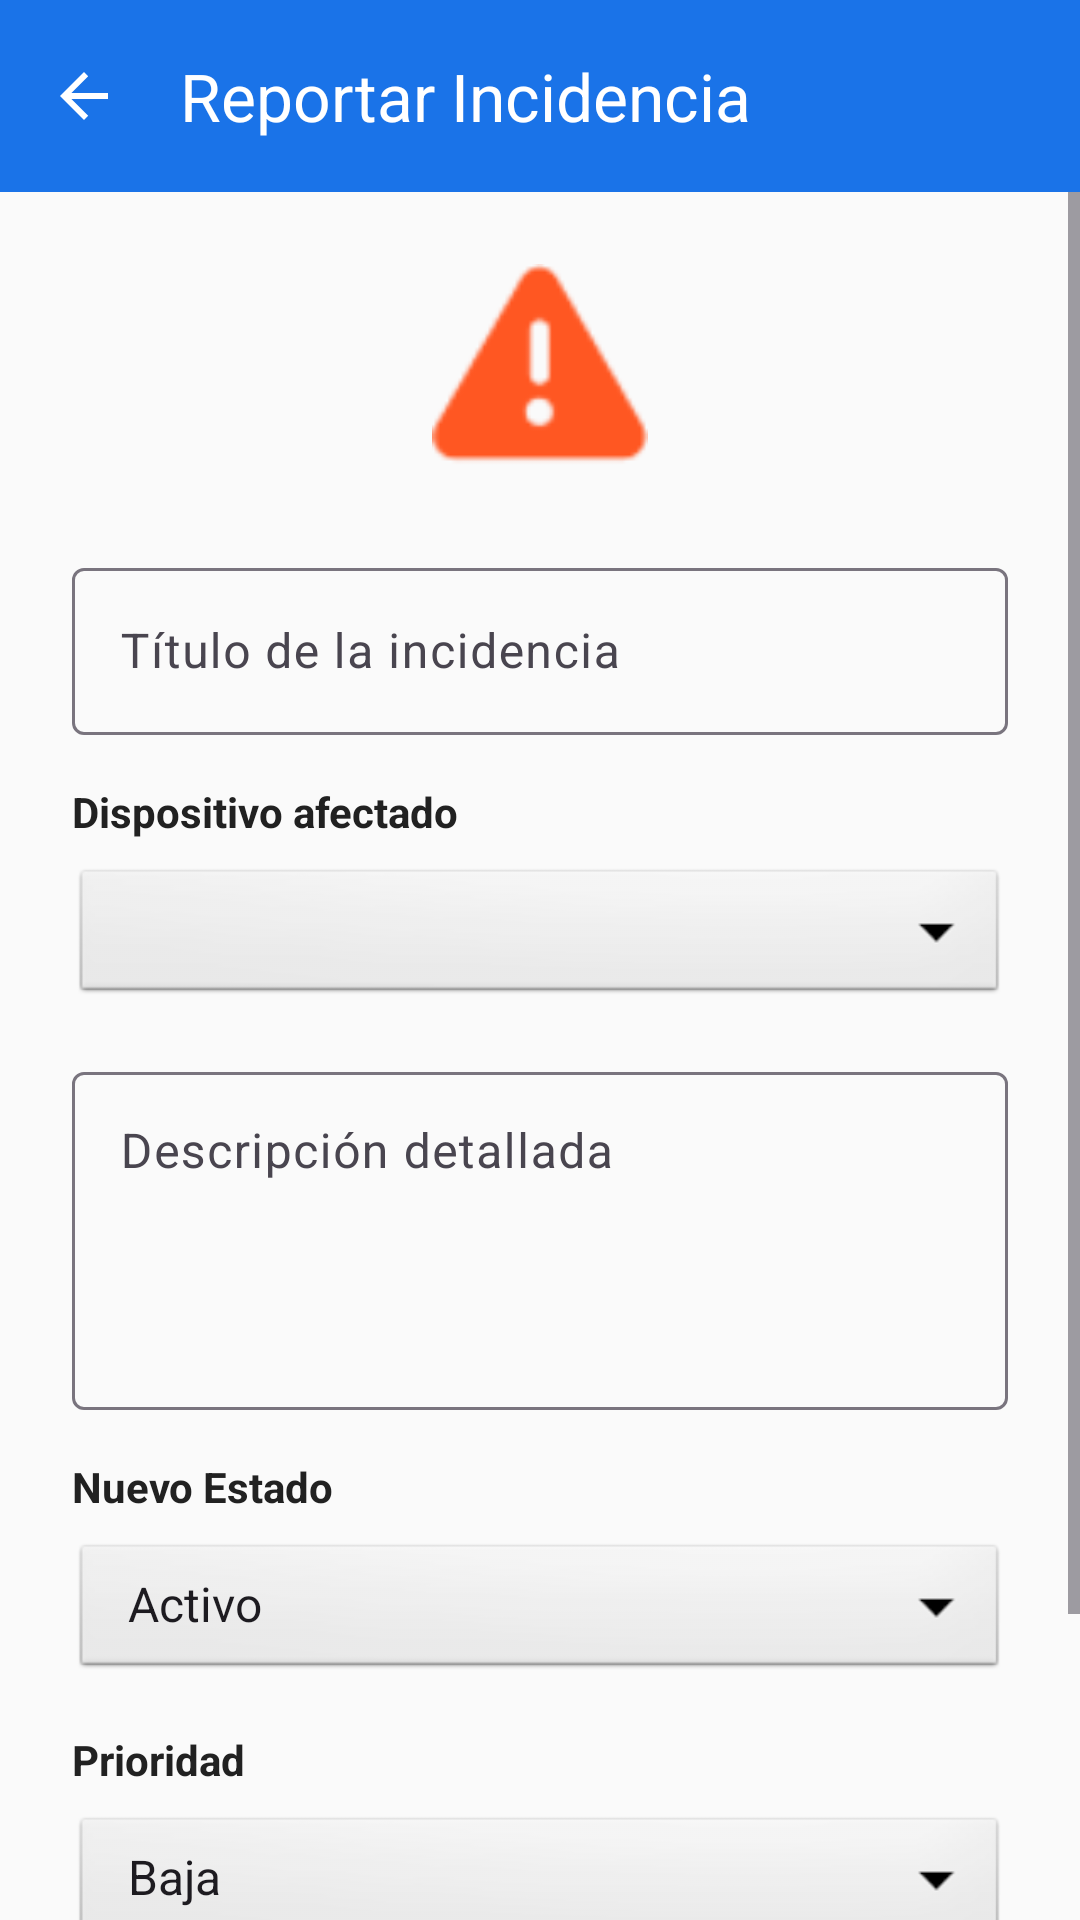

This screen was rendered from an Android layout file. Write that file and the resources it references.
<!-- AndroidManifest.xml: application theme Theme.GestorDispositivos -->
<!-- res/layout/activity_report.xml -->
<?xml version="1.0" encoding="utf-8"?>
<LinearLayout
    xmlns:android="http://schemas.android.com/apk/res/android"
    xmlns:app="http://schemas.android.com/apk/res-auto"
    xmlns:tools="http://schemas.android.com/tools"
    android:layout_width="match_parent"
    android:layout_height="match_parent"
    android:orientation="vertical"
    android:background="@color/md_surface"
    tools:context=".ReportActivity">

    
    <com.google.android.material.appbar.MaterialToolbar
        android:id="@+id/toolbarReport"
        android:layout_width="match_parent"
        android:layout_height="?attr/actionBarSize"
        android:background="@color/md_primary"
        app:title="@string/title_report"
        app:titleTextColor="@color/white"
        app:navigationIcon="?attr/homeAsUpIndicator"
        app:navigationIconTint="@color/white" />

    <ScrollView
        android:layout_width="match_parent"
        android:layout_height="match_parent">

        <LinearLayout
            android:layout_width="match_parent"
            android:layout_height="wrap_content"
            android:orientation="vertical"
            android:padding="24dp">

            
            <ImageView
                android:layout_width="72dp"
                android:layout_height="72dp"
                android:layout_gravity="center_horizontal"
                android:layout_marginBottom="24dp"
                android:src="@android:drawable/ic_dialog_alert"
                android:contentDescription="Report icon"
                app:tint="@color/fab_color" />

            
            <com.google.android.material.textfield.TextInputLayout
                android:layout_width="match_parent"
                android:layout_height="wrap_content"
                android:layout_marginBottom="16dp"
                style="@style/Widget.Material3.TextInputLayout.OutlinedBox"
                android:hint="@string/hint_report_title">

                <com.google.android.material.textfield.TextInputEditText
                    android:id="@+id/etReportTitle"
                    android:layout_width="match_parent"
                    android:layout_height="wrap_content"
                    android:inputType="text" />
            </com.google.android.material.textfield.TextInputLayout>

            
            <TextView
                android:layout_width="wrap_content"
                android:layout_height="wrap_content"
                android:text="@string/label_device"
                android:textSize="14sp"
                android:textStyle="bold"
                android:textColor="@color/md_on_surface"
                android:layout_marginBottom="8dp" />

            <Spinner
                android:id="@+id/spinnerDevice"
                android:layout_width="match_parent"
                android:layout_height="48dp"
                android:layout_marginBottom="16dp"
                android:background="@android:drawable/btn_dropdown" />

            
            <com.google.android.material.textfield.TextInputLayout
                android:layout_width="match_parent"
                android:layout_height="wrap_content"
                android:layout_marginBottom="16dp"
                style="@style/Widget.Material3.TextInputLayout.OutlinedBox"
                android:hint="@string/hint_report_description">

                <com.google.android.material.textfield.TextInputEditText
                    android:id="@+id/etReportDescription"
                    android:layout_width="match_parent"
                    android:layout_height="wrap_content"
                    android:inputType="textMultiLine"
                    android:minLines="4"
                    android:gravity="top" />
            </com.google.android.material.textfield.TextInputLayout>

            
            <TextView
                android:layout_width="wrap_content"
                android:layout_height="wrap_content"
                android:text="@string/label_new_status"
                android:textSize="14sp"
                android:textStyle="bold"
                android:textColor="@color/md_on_surface"
                android:layout_marginBottom="8dp" />

            <Spinner
                android:id="@+id/spinnerNewStatus"
                android:layout_width="match_parent"
                android:layout_height="48dp"
                android:layout_marginBottom="16dp"
                android:entries="@array/device_statuses"
                android:background="@android:drawable/btn_dropdown" />

            
            <TextView
                android:layout_width="wrap_content"
                android:layout_height="wrap_content"
                android:text="@string/label_priority"
                android:textSize="14sp"
                android:textStyle="bold"
                android:textColor="@color/md_on_surface"
                android:layout_marginBottom="8dp" />

            <Spinner
                android:id="@+id/spinnerPriority"
                android:layout_width="match_parent"
                android:layout_height="48dp"
                android:layout_marginBottom="32dp"
                android:entries="@array/priorities"
                android:background="@android:drawable/btn_dropdown" />

            
            <com.google.android.material.button.MaterialButton
                android:id="@+id/btnSendReport"
                android:layout_width="match_parent"
                android:layout_height="56dp"
                android:text="@string/btn_send_report"
                android:textSize="16sp"
                app:cornerRadius="12dp" />

        </LinearLayout>
    </ScrollView>

</LinearLayout>
<!-- resources referenced by this layout -->
<resources>
  <string-array name="device_statuses">
          <item>Activo</item>
          <item>Inactivo</item>
          <item>En reparación</item>
      </string-array>
  <string-array name="priorities">
          <item>Baja</item>
          <item>Media</item>
          <item>Alta</item>
          <item>Crítica</item>
      </string-array>
  <color name="fab_color">#FF5722</color>
  <color name="md_on_surface">#212121</color>
  <color name="md_primary">#1A73E8</color>
  <color name="md_surface">#FAFAFA</color>
  <color name="white">#FFFFFFFF</color>
  <string name="btn_send_report">Enviar Reporte</string>
  <string name="hint_report_description">Descripción detallada</string>
  <string name="hint_report_title">Título de la incidencia</string>
  <string name="label_device">Dispositivo afectado</string>
  <string name="label_new_status">Nuevo Estado</string>
  <string name="label_priority">Prioridad</string>
  <string name="title_report">Reportar Incidencia</string>
  <style name="Theme.GestorDispositivos" parent="Base.Theme.GestorDispositivos" />
  <style name="Base.Theme.GestorDispositivos" parent="Theme.Material3.DayNight.NoActionBar">
          
          <item name="colorPrimary">@color/md_primary</item>
          <item name="colorPrimaryDark">@color/md_primary_dark</item>
          <item name="colorOnPrimary">@color/md_on_primary</item>
          <item name="colorSecondary">@color/md_secondary</item>
          <item name="colorOnSecondary">@color/md_on_secondary</item>
          <item name="colorError">@color/md_error</item>
          <item name="android:colorBackground">@color/md_surface</item>
          <item name="colorOnSurface">@color/md_on_surface</item>
      </style>
  <color name="md_primary_dark">#0D47A1</color>
  <color name="md_on_primary">#FFFFFF</color>
  <color name="md_secondary">#00BFA5</color>
  <color name="md_on_secondary">#000000</color>
  <color name="md_error">#D32F2F</color>
</resources>
